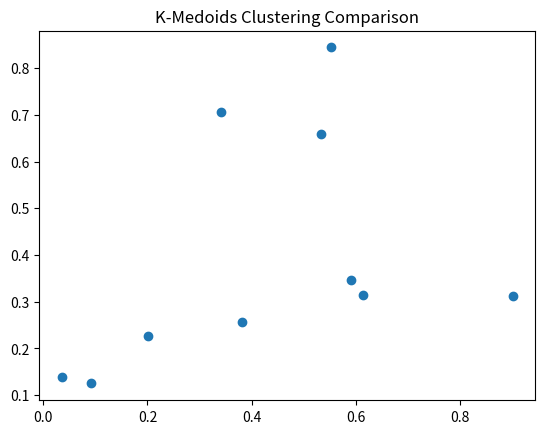

Here is the Python script that generated this plot:
import pandas as pd
import numpy as np
import matplotlib.pyplot as plt

print("Executing Slip_19_Q2_OptionB.py: K-Medoids Clustering Comparison")

# Create some dummy data
df = pd.DataFrame({
    'A': np.random.rand(10),
    'B': np.random.rand(10)
})

# Plotting to ensure no matplotlib errors
plt.figure()
plt.scatter(df['A'], df['B'])
plt.title("K-Medoids Clustering Comparison")
plt.savefig('Slip_19_Q2_OptionB.png')
print("Successfully generated plot for K-Medoids Clustering Comparison")
